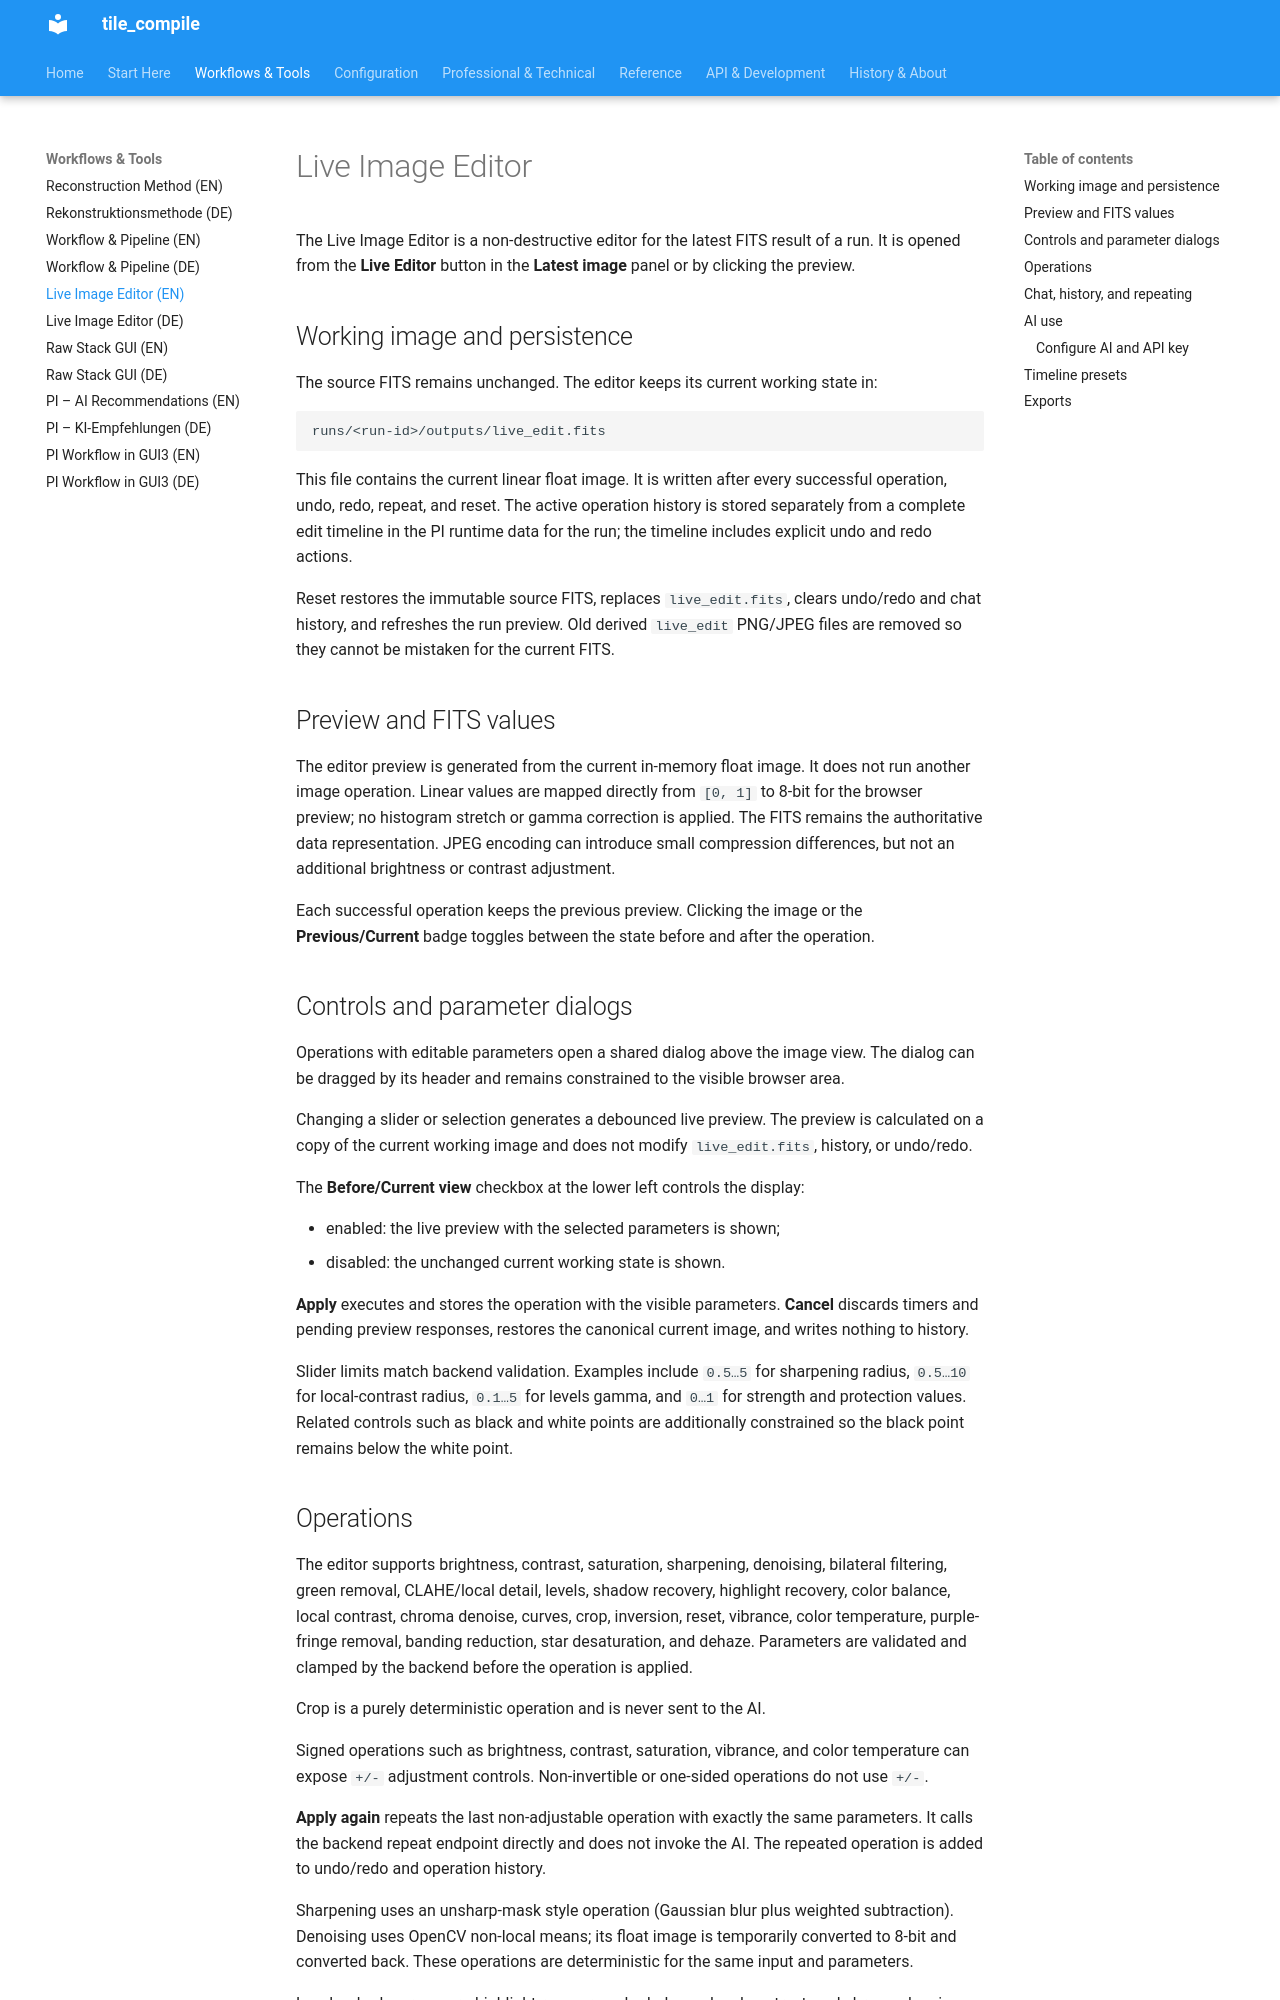

repository: jeamy/tile_compile · page: guides/live_image_editor_en/index.html · generator: mkdocs

# Live Image Editor

The Live Image Editor is a non-destructive editor for the latest FITS result of a run. It is opened from the **Live Editor** button in the **Latest image** panel or by clicking the preview.

## Working image and persistence

The source FITS remains unchanged. The editor keeps its current working state in:

```text
runs/<run-id>/outputs/live_edit.fits
```

This file contains the current linear float image. It is written after every successful operation, undo, redo, repeat, and reset. The active operation history is stored separately from a complete edit timeline in the PI runtime data for the run; the timeline includes explicit undo and redo actions.

Reset restores the immutable source FITS, replaces `live_edit.fits`, clears undo/redo and chat history, and refreshes the run preview. Old derived `live_edit` PNG/JPEG files are removed so they cannot be mistaken for the current FITS.

## Preview and FITS values

The editor preview is generated from the current in-memory float image. It does not run another image operation. Linear values are mapped directly from `[0, 1]` to 8-bit for the browser preview; no histogram stretch or gamma correction is applied. The FITS remains the authoritative data representation. JPEG encoding can introduce small compression differences, but not an additional brightness or contrast adjustment.

Each successful operation keeps the previous preview. Clicking the image or the **Previous/Current** badge toggles between the state before and after the operation.

## Controls and parameter dialogs

Operations with editable parameters open a shared dialog above the image view. The dialog can be dragged by its header and remains constrained to the visible browser area.

Changing a slider or selection generates a debounced live preview. The preview is calculated on a copy of the current working image and does not modify `live_edit.fits`, history, or undo/redo.

The **Before/Current view** checkbox at the lower left controls the display:

- enabled: the live preview with the selected parameters is shown;
- disabled: the unchanged current working state is shown.

**Apply** executes and stores the operation with the visible parameters. **Cancel** discards timers and pending preview responses, restores the canonical current image, and writes nothing to history.

Slider limits match backend validation. Examples include `0.5…5` for sharpening radius, `0.5…10` for local-contrast radius, `0.1…5` for levels gamma, and `0…1` for strength and protection values. Related controls such as black and white points are additionally constrained so the black point remains below the white point.
